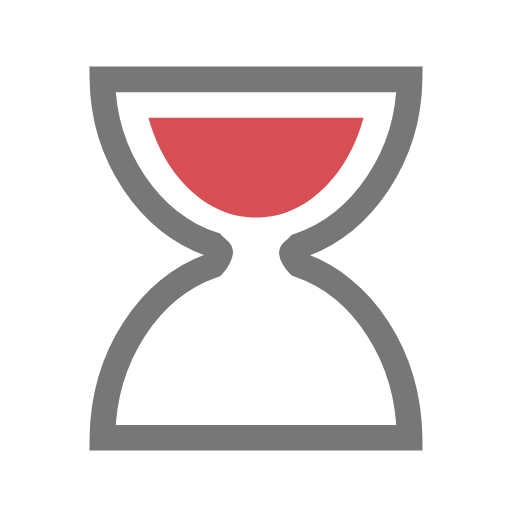
t = 0.00 s
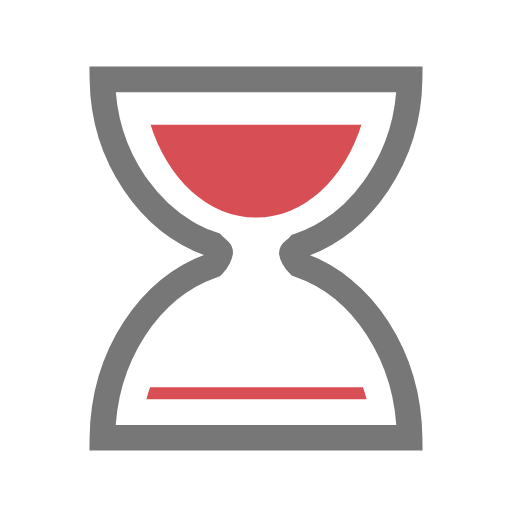
t = 0.35 s
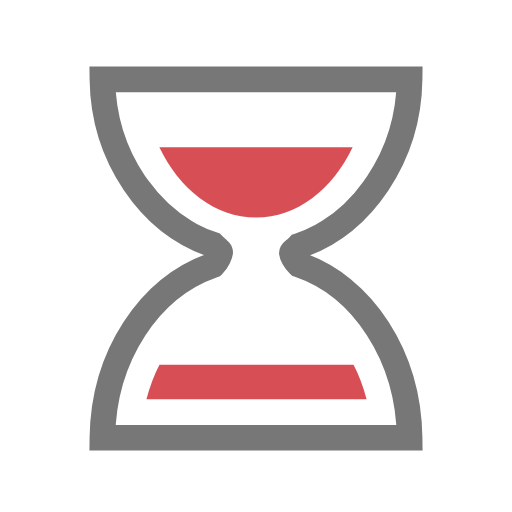
t = 0.70 s
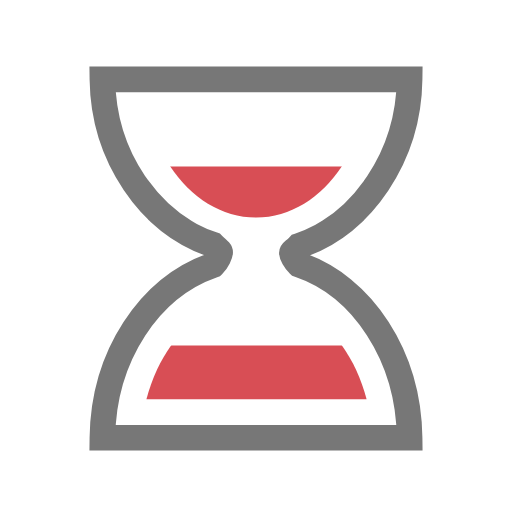
t = 1.00 s
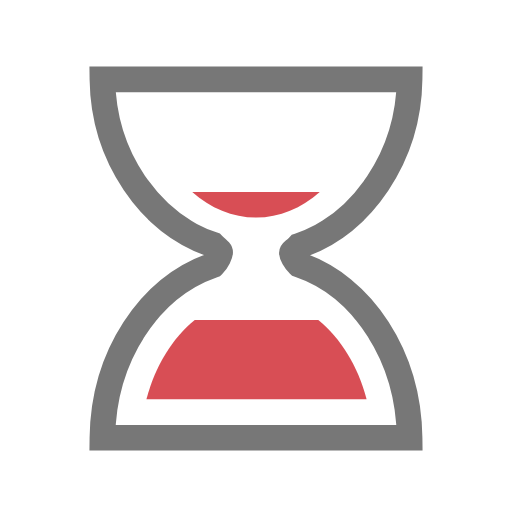
t = 1.40 s
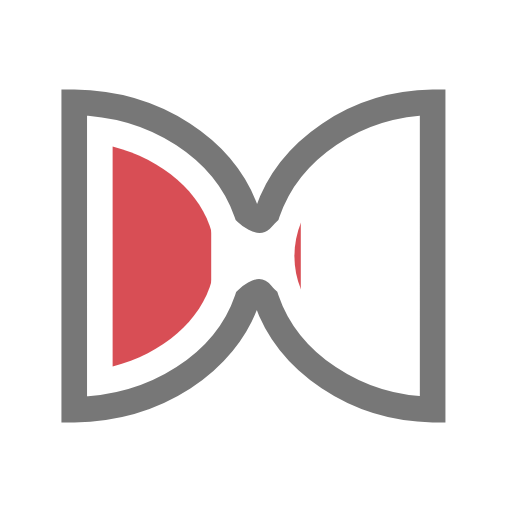
t = 1.70 s

The animated SVG that drew these frames (rendered in a browser with its animation timeline set to each time). Animation: 5 SMIL elements (animate=4,animateTransform=1); one cycle of 2.00 s, repeats indefinitely.

<?xml version="1.0" encoding="utf-8"?><svg width='120px' height='120px' xmlns="http://www.w3.org/2000/svg" viewBox="0 0 100 100" preserveAspectRatio="xMidYMid" class="uil-hourglass"><rect x="0" y="0" width="100" height="100" fill="none" class="bk"></rect><g><path fill="none" stroke="#777777" stroke-width="5" stroke-miterlimit="10" d="M58.4,51.7c-0.9-0.9-1.4-2-1.4-2.3s0.5-0.4,1.4-1.4 C70.8,43.8,79.8,30.5,80,15.5H70H30H20c0.2,15,9.2,28.1,21.6,32.3c0.9,0.9,1.4,1.2,1.4,1.5s-0.5,1.6-1.4,2.5 C29.2,56.1,20.2,69.5,20,85.5h10h40h10C79.8,69.5,70.8,55.9,58.4,51.7z" class="glass"></path><clipPath id="uil-hourglass-clip1"><rect x="15" y="20" width="70" height="25" class="clip"><animate attributeName="height" from="25" to="0" dur="2s" repeatCount="indefinite" vlaues="25;0;0" keyTimes="0;0.5;1"></animate><animate attributeName="y" from="20" to="45" dur="2s" repeatCount="indefinite" vlaues="20;45;45" keyTimes="0;0.5;1"></animate></rect></clipPath><clipPath id="uil-hourglass-clip2"><rect x="15" y="55" width="70" height="25" class="clip"><animate attributeName="height" from="0" to="25" dur="2s" repeatCount="indefinite" vlaues="0;25;25" keyTimes="0;0.5;1"></animate><animate attributeName="y" from="80" to="55" dur="2s" repeatCount="indefinite" vlaues="80;55;55" keyTimes="0;0.5;1"></animate></rect></clipPath><path d="M29,23c3.1,11.4,11.3,19.5,21,19.5S67.9,34.4,71,23H29z" clip-path="url(#uil-hourglass-clip1)" fill="#D84E55" class="sand"></path><path d="M71.6,78c-3-11.6-11.5-20-21.5-20s-18.5,8.4-21.5,20H71.6z" clip-path="url(#uil-hourglass-clip2)" fill="#D84E55" class="sand"></path><animateTransform attributeName="transform" type="rotate" from="0 50 50" to="180 50 50" repeatCount="indefinite" dur="2s" values="0 50 50;0 50 50;180 50 50" keyTimes="0;0.7;1"></animateTransform></g></svg>